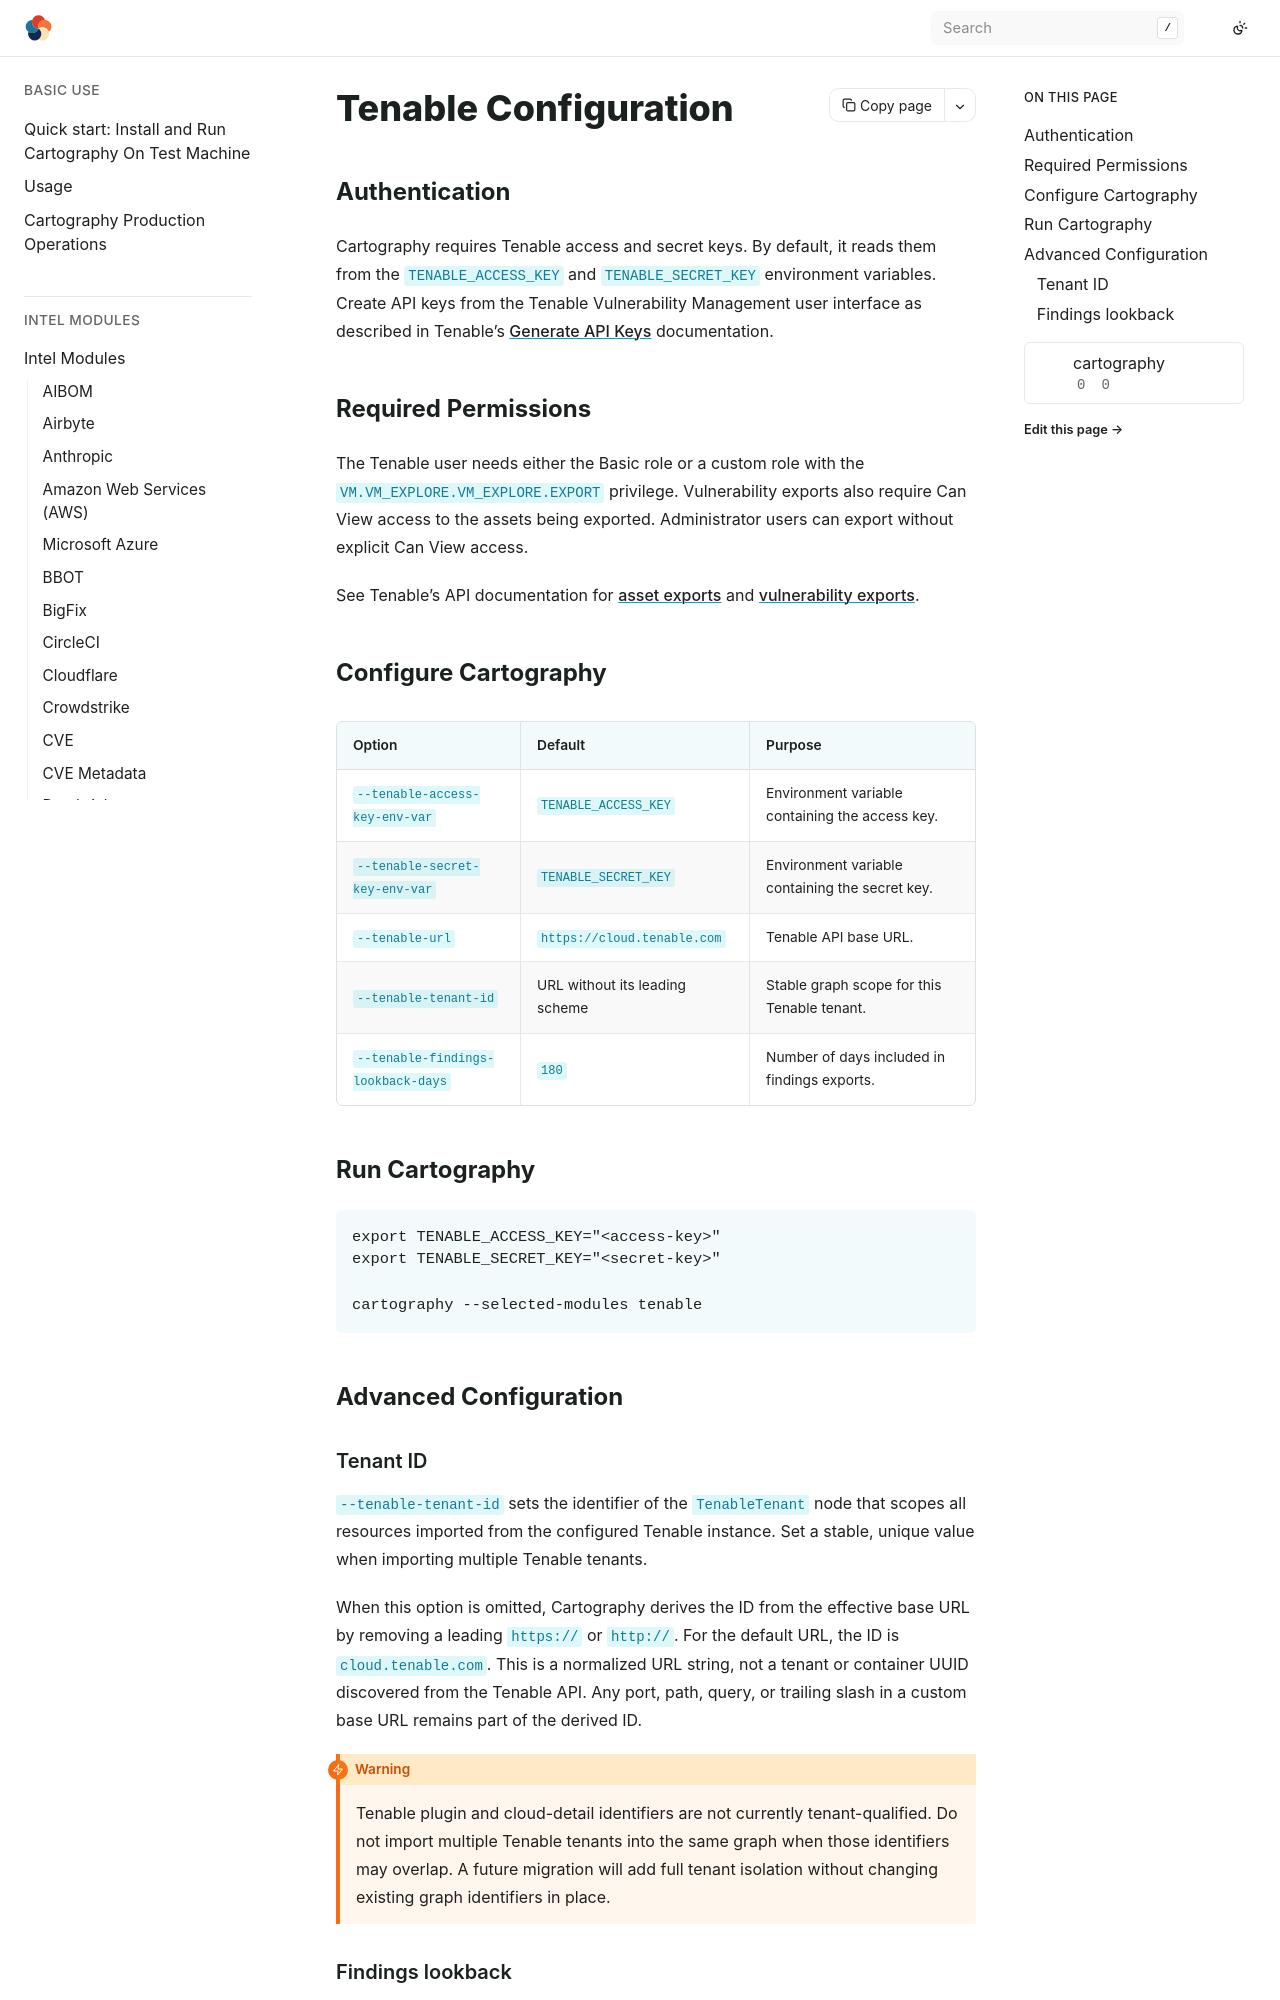

repository: Stratus-Ops-Console/cartography · page: modules/tenable/config.html · generator: sphinx

# Tenable Configuration

## Authentication

Cartography requires Tenable access and secret keys. By default, it reads them
from the `TENABLE_ACCESS_KEY` and `TENABLE_SECRET_KEY` environment variables.
Create API keys from the Tenable Vulnerability Management user interface as
described in Tenable's
[Generate API Keys](https://docs.tenable.com/vulnerability-management/Content/Settings/my-account/GenerateAPIKey.htm)
documentation.

## Required Permissions

The Tenable user needs either the Basic role or a custom role with the
`VM.VM_EXPLORE.VM_EXPLORE.EXPORT` privilege. Vulnerability exports also require
Can View access to the assets being exported. Administrator users can export
without explicit Can View access.

See Tenable's API documentation for
[asset exports](https://developer.tenable.com/reference/export-assets-v2) and
[vulnerability exports](https://developer.tenable.com/reference/exports-vulns-request-export).

## Configure Cartography

| Option | Default | Purpose |
| --- | --- | --- |
| `--tenable-access-key-env-var` | `TENABLE_ACCESS_KEY` | Environment variable containing the access key. |
| `--tenable-secret-key-env-var` | `TENABLE_SECRET_KEY` | Environment variable containing the secret key. |
| `--tenable-url` | `https://cloud.tenable.com` | Tenable API base URL. |
| `--tenable-tenant-id` | URL without its leading scheme | Stable graph scope for this Tenable tenant. |
| `--tenable-findings-lookback-days` | `180` | Number of days included in findings exports. |

## Run Cartography

```bash
export TENABLE_ACCESS_KEY="<access-key>"
export TENABLE_SECRET_KEY="<secret-key>"

cartography --selected-modules tenable
```

## Advanced Configuration
